4-way image classification set "classifier_dataset" from GitHub (sarfrazkhan66003/-OralScan-AI-Oral-Cancer-Detection-System); label vocabulary: cancer, leukoplakia, leukoplakia-like, normal.

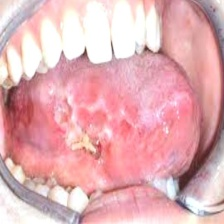
Label: cancer

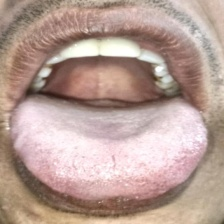
Label: normal

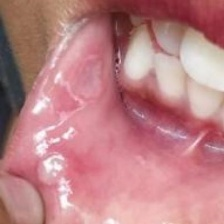
Label: leukoplakia-like

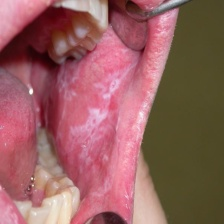
Label: leukoplakia

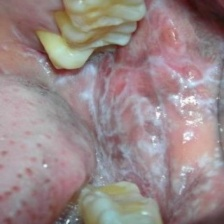
Label: cancer

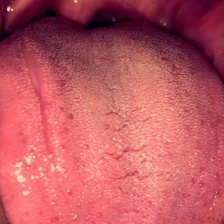
Label: normal
